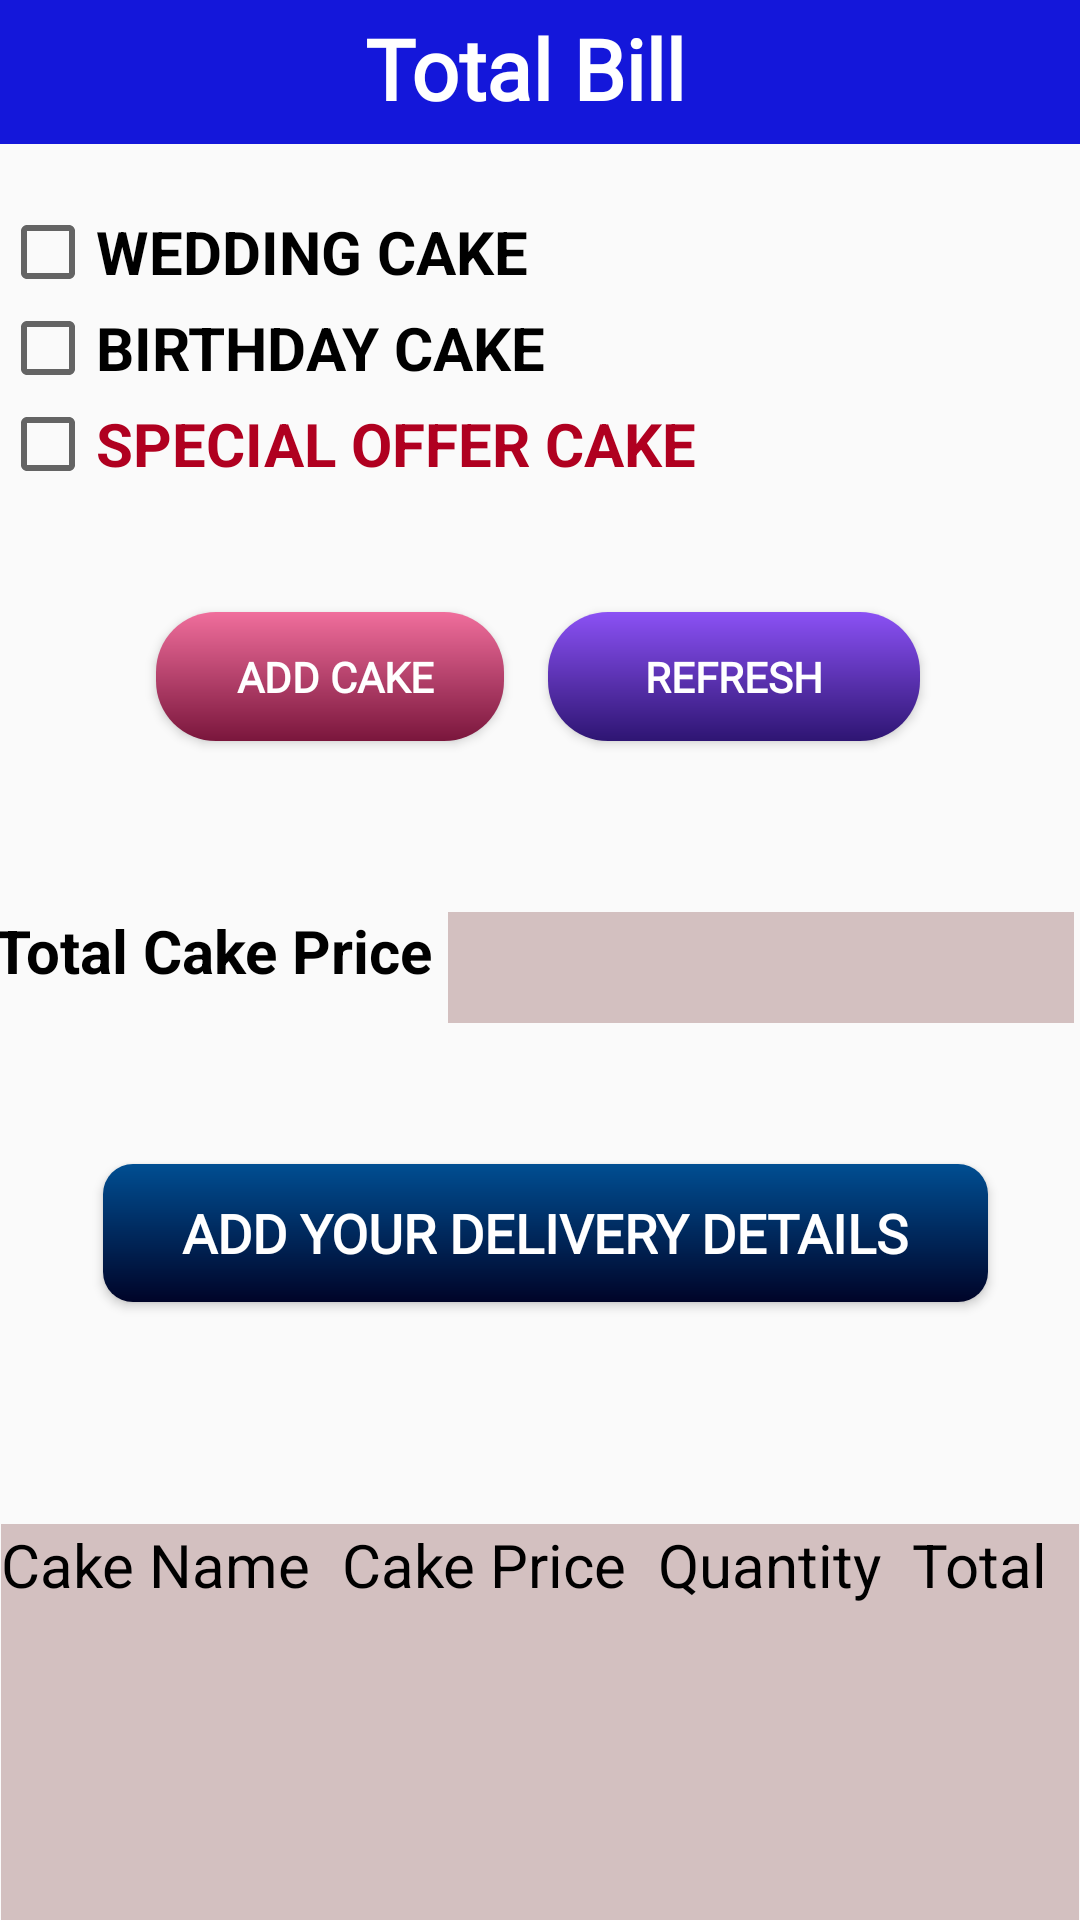

Produce the Android XML layout that renders to this screen, including the resource entries it uses.
<!-- AndroidManifest.xml: application theme Theme.MyMADProject -->
<!-- res/layout/activity_calculateapp.xml -->
<?xml version="1.0" encoding="utf-8"?>
<LinearLayout xmlns:android="http://schemas.android.com/apk/res/android"
xmlns:app="http://schemas.android.com/apk/res-auto"
xmlns:tools="http://schemas.android.com/tools"
android:layout_width="match_parent"
android:layout_height="match_parent"
android:orientation="vertical"
android:gravity="center"
tools:context=".calculateapp">

    <androidx.constraintlayout.widget.ConstraintLayout
        android:layout_width="match_parent"
        android:layout_height="508dp">

        <CheckBox
            android:id="@+id/chk1"
            android:layout_width="match_parent"
            android:layout_height="wrap_content"
            android:layout_marginTop="20dp"
            android:text="WEDDING CAKE"
            android:textColor="@color/black"
            android:textSize="20sp"
            android:textStyle="bold"
            app:layout_constraintEnd_toEndOf="parent"
            app:layout_constraintHorizontal_bias="0.0"
            app:layout_constraintStart_toStartOf="parent"
            app:layout_constraintTop_toBottomOf="@+id/toolbar2" />

        <CheckBox
            android:id="@+id/chk2"
            android:layout_width="match_parent"
            android:layout_height="wrap_content"
            android:text="BIRTHDAY CAKE"
            android:textColor="@color/black"
            android:textSize="20sp"
            android:textStyle="bold"
            app:layout_constraintEnd_toEndOf="parent"
            app:layout_constraintHorizontal_bias="0.0"
            app:layout_constraintStart_toStartOf="parent"
            app:layout_constraintTop_toBottomOf="@+id/chk1" />

        <CheckBox
            android:id="@+id/chk3"
            android:layout_width="match_parent"
            android:layout_height="wrap_content"
            android:text="SPECIAL OFFER CAKE"
            android:textColor="@color/design_default_color_error"

            android:textSize="20sp"
            android:textStyle="bold"
            app:layout_constraintEnd_toEndOf="parent"
            app:layout_constraintStart_toStartOf="parent"
            app:layout_constraintTop_toBottomOf="@+id/chk2" />

        <Button
            android:id="@+id/btn2"
            android:layout_width="124dp"
            android:layout_height="43dp"
            android:layout_marginTop="40dp"
            android:layout_marginEnd="52dp"
            android:background="@drawable/refresh"
            android:fontFamily="@font/quicksandbold1"
            android:text="Refresh"
            android:textColor="#FFFFFF"
            android:textStyle="bold"
            app:layout_constraintEnd_toEndOf="parent"
            app:layout_constraintHorizontal_bias="0.918"
            app:layout_constraintStart_toEndOf="@+id/btn1"
            app:layout_constraintTop_toBottomOf="@+id/chk3" />

        <Button
            android:id="@+id/btn1"
            android:layout_width="116dp"
            android:layout_height="43dp"
            android:layout_marginStart="52dp"
            android:layout_marginTop="40dp"
            android:background="@drawable/addcake"
            android:fontFamily="@font/quicksandbold1"
            android:text=" Add cake"
            android:textColor="#FFFFFF"
            android:textStyle="bold"
            app:layout_constraintStart_toStartOf="parent"
            app:layout_constraintTop_toBottomOf="@+id/chk3" />

        <LinearLayout
            android:id="@+id/linearLayout"
            android:layout_width="365dp"
            android:layout_height="45dp"
            android:layout_marginStart="29dp"
            android:layout_marginTop="52dp"
            android:layout_marginEnd="29dp"
            android:orientation="horizontal"
            app:layout_constraintEnd_toEndOf="parent"
            app:layout_constraintStart_toStartOf="parent"
            app:layout_constraintTop_toBottomOf="@+id/btn2">

            <TextView
                android:layout_width="wrap_content"
                android:layout_height="39dp"
                android:text="Total Cake Price"
                android:textColor="#000000"
                android:textSize="20sp"
                android:textStyle="bold" />

            <EditText
                android:id="@+id/txtsub"
                android:layout_width="wrap_content"
                android:layout_height="37dp"
                android:layout_margin="5sp"
                android:background="#D3C0C0"
                android:ems="10"
                android:paddingStart="50dp"
                android:drawablePadding="12dp"
                android:enabled="false"
                android:textColor="#000000"
                android:textColorHighlight="#915B5B"
                tools:ignore="TouchTargetSizeCheck" />
        </LinearLayout>

        <Button
            android:id="@+id/AdDeliBtn2"
            android:layout_width="295dp"
            android:layout_height="46dp"
            android:layout_marginTop="44dp"
            android:background="@drawable/adddelivery"
            android:fontFamily="@font/quicksandbold1"
            android:text="Add Your Delivery Details"
            android:textColor="#FFFFFF"
            android:textSize="18sp"
            android:textStyle="bold"
            app:layout_constraintEnd_toEndOf="parent"
            app:layout_constraintHorizontal_bias="0.53"
            app:layout_constraintStart_toStartOf="parent"
            app:layout_constraintTop_toBottomOf="@+id/linearLayout" />

        <androidx.appcompat.widget.Toolbar
            android:id="@+id/toolbar2"
            android:layout_width="393dp"
            android:layout_height="48dp"
            android:background="#1417DA"
            android:minHeight="?attr/actionBarSize"
            android:theme="?attr/actionBarTheme"
            app:layout_constraintEnd_toEndOf="@+id/chk3"
            app:layout_constraintStart_toStartOf="@+id/chk1"
            app:layout_constraintTop_toTopOf="parent" />

        <TextView
            android:id="@+id/textView6"
            android:layout_width="143dp"
            android:layout_height="39dp"
            android:layout_marginTop="4dp"
            android:fontFamily="@font/quicksandbold1"
            android:text="Total Bill"
            android:textColor="#FFFFFF"
            android:textSize="28sp"
            android:textStyle="bold"
            app:layout_constraintEnd_toEndOf="parent"
            app:layout_constraintHorizontal_bias="0.56"
            app:layout_constraintStart_toStartOf="parent"
            app:layout_constraintTop_toTopOf="parent" />

    </androidx.constraintlayout.widget.ConstraintLayout>

    <LinearLayout
    android:layout_width="wrap_content"
    android:layout_height="wrap_content"
    android:orientation="horizontal">

</LinearLayout>

<LinearLayout
    android:layout_width="wrap_content"
    android:layout_height="wrap_content"
    android:orientation="horizontal">


</LinearLayout>

<LinearLayout
    android:layout_width="wrap_content"
    android:layout_height="wrap_content"
    android:orientation="horizontal">

</LinearLayout>

<LinearLayout
    android:layout_width="wrap_content"
    android:layout_height="wrap_content"
    android:orientation="horizontal">

</LinearLayout>

<LinearLayout
    android:layout_width="wrap_content"
    android:layout_height="wrap_content"
    android:orientation="horizontal">

</LinearLayout>


<LinearLayout
    android:layout_width="wrap_content"
    android:layout_height="wrap_content"
    android:orientation="vertical">

    <TableLayout

        android:id="@+id/tb1"
        android:layout_width="match_parent"
        android:layout_height="360dp"
        android:background="#D3C0C0"
        android:stretchColumns="*"
        android:textColor="#000000">

        <TableRow
            android:id="@+id/tbrow"
            android:layout_width="match_parent"
            android:layout_height="wrap_content"
            android:textColor="#000000">

            <TextView
                android:id="@+id/t1"
                android:layout_width="wrap_content"
                android:layout_height="wrap_content"
                android:text="Cake Name"
                android:textColor="#000000"
                android:textSize="20sp" />

            <TextView
                android:id="@+id/t2"
                android:layout_width="wrap_content"
                android:layout_height="wrap_content"
                android:text="Cake Price"
                android:textColor="#000000"
                android:textSize="20sp" />

            <TextView
                android:id="@+id/t3"
                android:layout_width="wrap_content"
                android:layout_height="wrap_content"
                android:text="Quantity"
                android:textColor="#000000"
                android:textSize="20sp" />

            <TextView
                android:id="@+id/t4"
                android:layout_width="wrap_content"
                android:layout_height="wrap_content"
                android:text="Total"
                android:textColor="#000000"
                android:textSize="20sp" />


        </TableRow>

    </TableLayout>


</LinearLayout>

</LinearLayout>
<!-- resources referenced by this layout -->
<resources>
  <!-- drawable addcake (drawable) -->
  <?xml version="1.0" encoding="utf-8"?>
  <shape xmlns:android="http://schemas.android.com/apk/res/android" android:shape="rectangle">
  
      <corners android:radius="20dip" />
      <stroke android:color="@null"/>
      <gradient android:angle="90"
          android:startColor="#7a163c"
          android:endColor="#f06e9c"  />
  
  </shape>
  <!-- drawable adddelivery (drawable) -->
  <?xml version="1.0" encoding="utf-8"?>
  <shape xmlns:android="http://schemas.android.com/apk/res/android">
  
      <corners android:radius="10dip" />
      <stroke android:color="@null"/>
      <gradient android:angle="90"
          android:startColor="#000428"
          android:endColor="#004e92"  />
  </shape>
  <!-- drawable refresh (drawable) -->
  <?xml version="1.0" encoding="utf-8"?>
  <shape xmlns:android="http://schemas.android.com/apk/res/android" android:shape="rectangle">
  
      <corners android:radius="20dip" />
      <stroke android:color="@null"/>
      <gradient android:angle="90"
          android:startColor="#2e1572"
          android:endColor="#8b51f5"  />
  </shape>
  <style name="Theme.MyMADProject" parent="Theme.AppCompat.Light.NoActionBar">
          
          <item name="colorPrimary">@color/black</item>
          <item name="colorPrimaryVariant">@color/purple_700</item>
          <item name="colorOnPrimary">@color/white</item>
          
          <item name="colorSecondary">@color/teal_200</item>
          <item name="colorSecondaryVariant">@color/teal_700</item>
          <item name="colorOnSecondary">@color/black</item>
          
          <item name="android:statusBarColor" tools:targetApi="l">@color/black</item>
          
      </style>
  <!-- not gathered from this repository: default colours our renderer supplied (Android Studio template values) -->
  <color name="purple_700">#FF3700B3</color>
  <color name="teal_200">#FF03DAC5</color>
  <color name="teal_700">#FF018786</color>
  <color name="black">#FF000000</color>
  <color name="white">#FFFFFFFF</color>
</resources>
